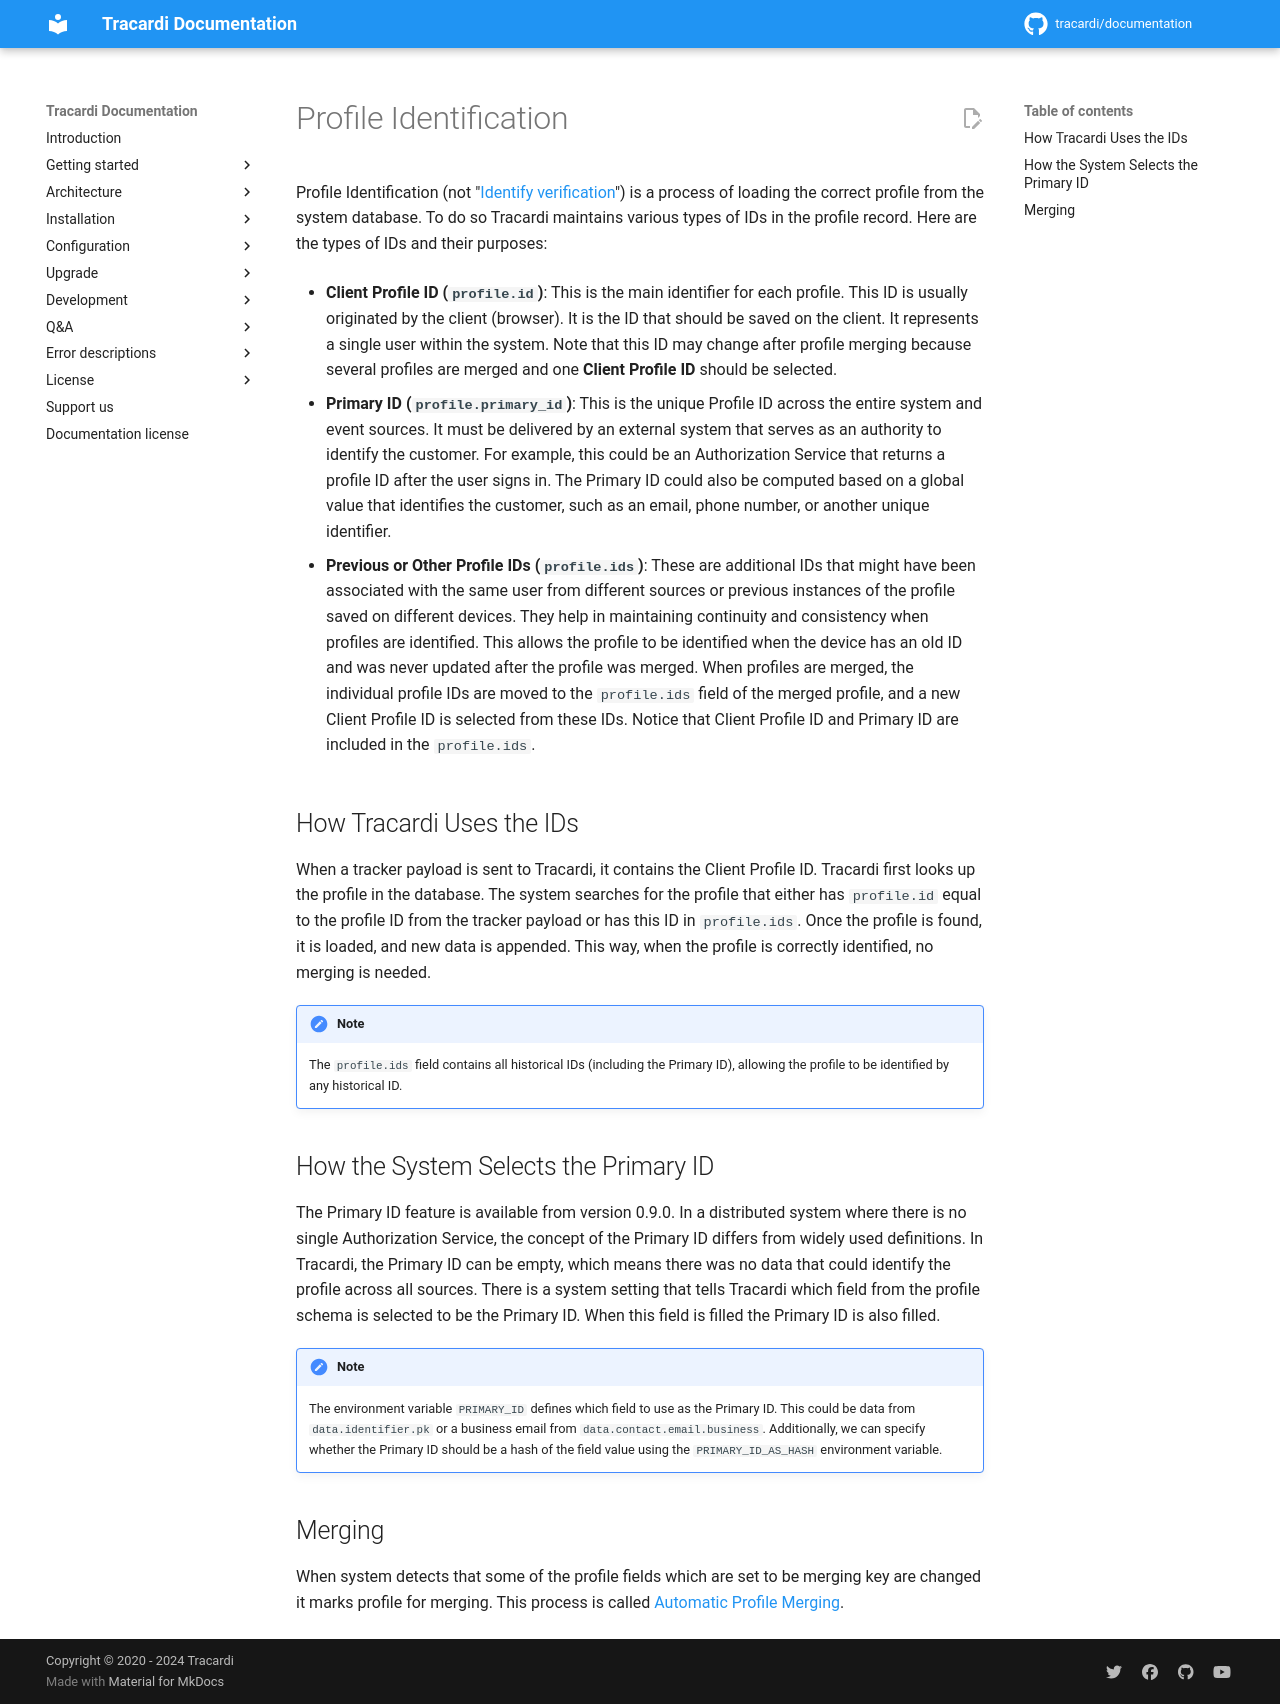

repository: Tracardi/documentation · page: 1.1.x/getting_started/processes/identification/index.html · generator: mkdocs

# Profile Identification

Identification is a process of loading the correct profile from the system database. To do so Tracardi maintains various
types of IDs in the profile record. Here are the types of IDs and their purposes:

* **Client Profile ID (`profile.id`)**: This is the main identifier for each profile. This ID is usually originated by
  the client (browser). It is the ID that should be saved on the client. It represents a single user within the system.
  Note that this ID may change after profile merging because several profiles are merged and one **Client Profile ID**
  should be selected.

* **Primary ID (`profile.primary_id`)**: This is the unique Profile ID across the entire system and event sources. It
  must be delivered by an external system that serves as an authority to identify the customer. For example, this could
  be an Authorization Service that returns a profile ID after the user signs in. The Primary ID could also be computed
  based on a global
  value that identifies the customer, such as an email, phone number, or another unique identifier.

* **Previous or Other Profile IDs (`profile.ids`)**: These are additional IDs that might have been associated with the
  same user from different sources or previous instances of the profile saved on different devices. They help in
  maintaining continuity and consistency when profiles are
  identified. This allows the profile to be identified when the device has an old ID and was never updated after the
  profile was merged. When profiles are merged, the individual profile IDs are moved to the `profile.ids` field of the
  merged profile, and a new Client Profile ID is selected from these IDs. Notice that Client Profile ID and Primary ID
  are included in the `profile.ids`.

## How Tracardi Uses the IDs

When a tracker payload is sent to Tracardi, it contains the Client Profile ID. Tracardi first looks up the profile in the database. The system searches for the profile that either has `profile.id` equal to the profile ID from the tracker payload or has this ID in `profile.ids`. Once the profile is found, it is loaded, and new data is appended. This way, when the profile is correctly identified, no merging is needed.
!!! Note

    The `profile.ids` field contains all historical IDs (including the Primary ID), allowing the profile to be identified by any historical ID.

## How the System Selects the Primary ID

The Primary ID feature is available from version 0.9.0. In a distributed system where there is no single Authorization
Service, the concept of the Primary ID differs from widely used definitions. In Tracardi, the Primary ID can be empty,
which means there was no data that could identify the profile across all sources. There is a system setting that tells
Tracardi which field from the profile schema is selected to be the Primary ID. When this field is filled the Primary ID
is also filled.

!!! Note

    The environment variable `PRIMARY_ID` defines which field to use as the Primary ID. This could be data from `data.identifier.pk` or a business email from `data.contact.email.business`. Additionally, we can specify whether the Primary ID should be a hash of the field value using the `PRIMARY_ID_AS_HASH` environment variable.

## Merging

When system detects that some of the profile fields which are set to be merging key are changed it marks profile for merging. This process is called [Automatic Profile Merging](apm.md). 
